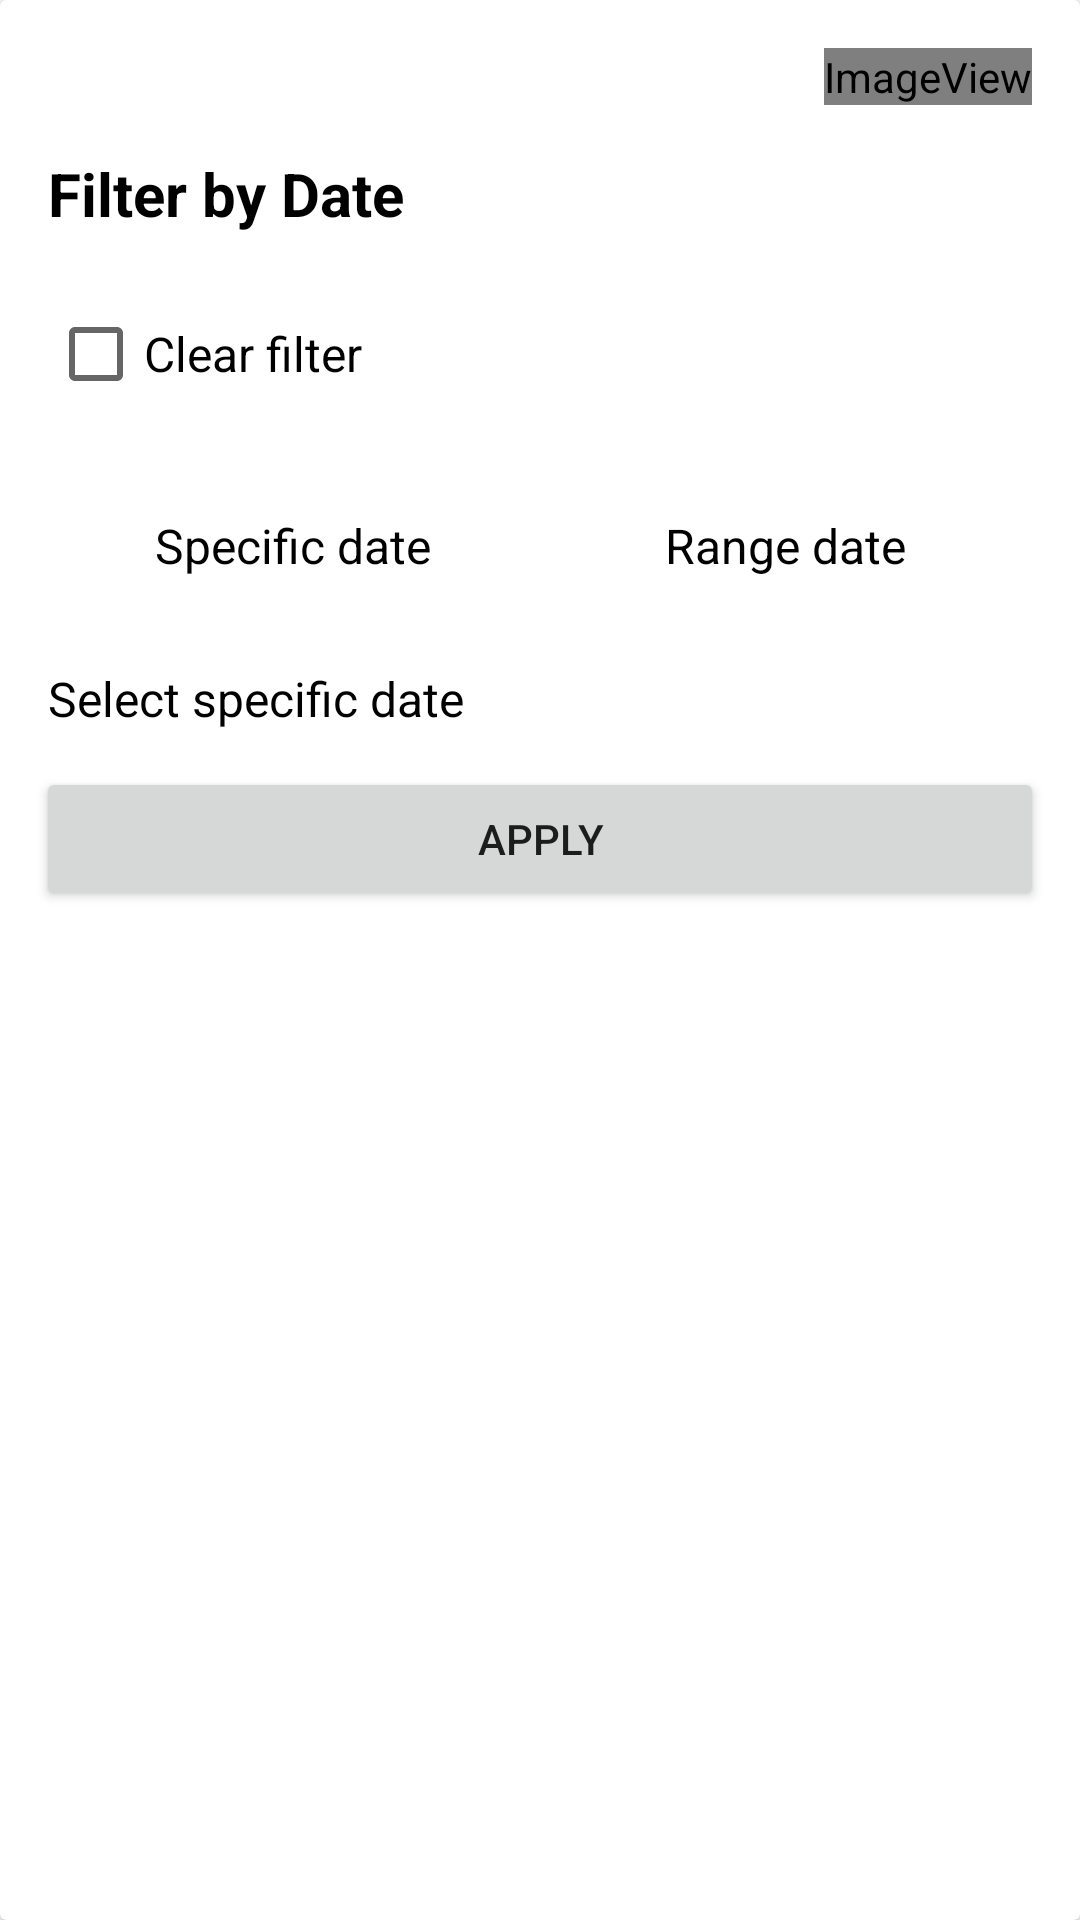

Android layout source for this screen:
<!-- AndroidManifest.xml: application theme Theme.England_Incidents -->
<!-- res/layout/dialog_filter.xml -->
<?xml version="1.0" encoding="utf-8"?>
<androidx.cardview.widget.CardView xmlns:android="http://schemas.android.com/apk/res/android"
    android:layout_width="match_parent"
    android:layout_height="match_parent"
    xmlns:app="http://schemas.android.com/apk/res-auto">

    android:layout_margin="8dp"
    android:orientation="vertical">

    <LinearLayout
        android:layout_width="match_parent"
        android:layout_height="wrap_content"
        android:layout_margin="8dp"
        android:orientation="vertical">


        <ImageView
            android:id="@+id/img_close"
            android:layout_width="wrap_content"
            android:layout_height="wrap_content"
            android:layout_gravity="right"
            android:layout_margin="8dp"
            app:srcCompat="@drawable/ic_close" />

        <TextView
            android:layout_width="match_parent"
            android:layout_height="wrap_content"
            android:layout_margin="8dp"
            android:drawableLeft="@drawable/ic_filter_list"
            android:drawablePadding="8dp"
            android:text="Filter by Date"
            android:textColor="@color/black"
            android:textSize="20sp"
            android:textStyle="bold" />

        <CheckBox
            android:id="@+id/checkboxClear"
            android:layout_width="match_parent"
            android:layout_height="wrap_content"
            android:layout_margin="8dp"
            android:text="Clear filter"
            android:textSize="16sp" />

        <RadioGroup
            android:layout_width="match_parent"
            android:layout_height="wrap_content"
            android:layout_margin="8dp"
            android:orientation="horizontal">

            <RadioButton
                android:id="@+id/radioSpecific"
                android:layout_width="match_parent"
                android:layout_height="wrap_content"
                android:layout_weight="1"
                android:background="@drawable/radio_flat_selector"
                android:button="@android:color/transparent"
                android:checked="true"
                android:gravity="center"
                android:text="Specific date"
                android:textColor="@color/black"
                android:textSize="16sp" />

            <RadioButton
                android:id="@+id/radioRange"
                android:layout_width="match_parent"
                android:layout_height="wrap_content"
                android:layout_weight="1"
                android:background="@drawable/radio_flat_selector"
                android:button="@android:color/transparent"
                android:gravity="center"
                android:text="Range date"
                android:textColor="@color/black"
                android:textSize="16sp" />
        </RadioGroup>


        <TextView
            android:id="@+id/textViewSpecificDate"
            android:layout_width="match_parent"
            android:layout_height="wrap_content"
            android:layout_margin="8dp"
            android:drawableLeft="@drawable/ic_date_range"
            android:drawablePadding="8dp"
            android:hint="Select specific date"
            android:textColorHint="@color/black"
            android:textSize="16sp" />


        <LinearLayout
            android:layout_width="match_parent"
            android:layout_height="wrap_content"
            android:orientation="horizontal">

            <TextView
                android:id="@+id/textViewStartDate"
                android:layout_width="match_parent"
                android:layout_height="wrap_content"
                android:layout_margin="8dp"
                android:layout_weight="1"
                android:drawableLeft="@drawable/ic_date_range"
                android:drawablePadding="8dp"
                android:hint="Select start date"
                android:textColorHint="@color/black"
                android:textSize="16sp"
                android:visibility="gone" />

            <TextView
                android:id="@+id/textViewEndDate"
                android:layout_width="match_parent"
                android:layout_height="wrap_content"
                android:layout_margin="8dp"
                android:layout_weight="1"
                android:drawableLeft="@drawable/ic_date_range"
                android:drawablePadding="8dp"
                android:hint="Select end date"
                android:textColorHint="@color/black"
                android:textSize="16sp"
                android:visibility="gone" />
        </LinearLayout>

        <Button
            android:id="@+id/filterApplyButton"
            android:layout_width="match_parent"
            android:layout_height="wrap_content"
            android:layout_margin="4dp"

            android:text="Apply" />


    </LinearLayout>

</androidx.cardview.widget.CardView>
<!-- resources referenced by this layout -->
<resources>
  <color name="black">#FF000000</color>
  <!-- drawable ic_close (drawable) -->
  <?xml version="1.0" encoding="utf-8"?>
  <vector xmlns:android="http://schemas.android.com/apk/res/android">
      android:width="24dp"
      android:height="24dp"
      android:tint="?attr/colorControlNormal"
      android:viewportWidth="24"
      android:viewportHeight="24">
      <path
          android:fillColor="@android:color/white"
          android:pathData=""></path>
  </vector>
  <!-- drawable ic_date_range (drawable) -->
  <?xml version="1.0" encoding="utf-8"?>
  <vector xmlns:android="http://schemas.android.com/apk/res/android">
      android:width="24dp"
      android:height="24dp"
      android:tint="?attr/colorControlNormal"
      android:viewportWidth="24"
      android:viewportHeight="24">
  
      <path
          android:fillColor="@android:color/white"
  
          android:pathData=""/>
  </vector>
  <!-- drawable ic_filter_list (drawable) -->
  <?xml version="1.0" encoding="utf-8"?>
  <vector xmlns:android="http://schemas.android.com/apk/res/android">
      android:width="24dp"
      android:height="24dp"
      android:tint="?attr/colorControlNormal"
      android:viewportWidth="24"
      android:viewportHeight="24">
      <path
          android:fillColor="@android:color/white"
          android:pathData="M7,6h10l-5.01,6.3L7,6zM4.25,5.61C6.27,8.2 10,13 10,13v6c0,0.55 0.45,1 1,1h2c0.55,0 1,-0.45 1,-1v-6c0,0 3.72,-4.8 5.74,-7.39C20.25,4.95 19.78,4 18.95,4H5.04C4.21,4 3.74,4.95 4.25,5.61z" />
  
  </vector>
  <style name="Theme.England_Incidents" parent="Theme.MaterialComponents.DayNight.DarkActionBar">
          
          <item name="colorPrimary">@color/primary_color</item>
          <item name="colorPrimaryVariant">@color/accent_color</item>
          <item name="colorOnPrimary">@color/white</item>
          
          <item name="colorSecondary">@color/primaryLightColor</item>
          <item name="colorSecondaryVariant">@color/white</item>
          <item name="colorOnSecondary">@color/black</item>
          
          <item name="android:statusBarColor" tools:targetApi="l">?attr/colorPrimary</item>
          
      </style>
  <color name="primary_color">#FF1E6281</color>
  <color name="accent_color">#FFFFB600</color>
  <color name="white">#FFFFFFFF</color>
  <color name="primaryLightColor">#FFe4f2f9</color>
</resources>
